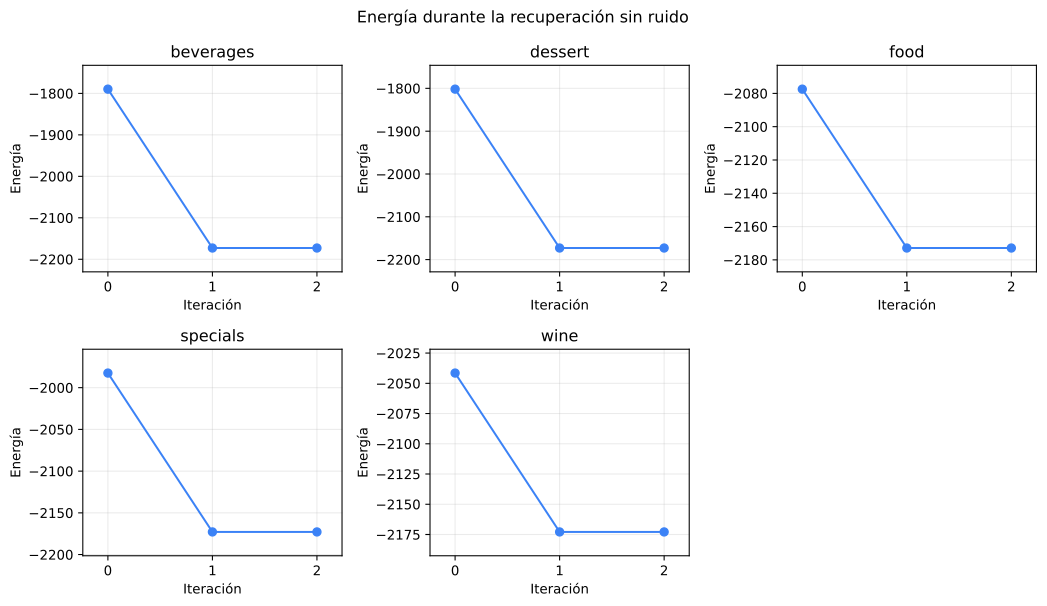

The data file committed next to this chart (first rows):
target, iteration, energy, error_pixels
beverages, 0, -1790, 0
beverages, 1, -2173, 225
beverages, 2, -2173, 225
dessert, 0, -1802, 0
dessert, 1, -2173, 225
dessert, 2, -2173, 225
food, 0, -2077, 0
food, 1, -2173, 71
food, 2, -2173, 71
specials, 0, -1982, 0
specials, 1, -2173, 103
specials, 2, -2173, 103
wine, 0, -2042, 0
wine, 1, -2173, 91
wine, 2, -2173, 91
